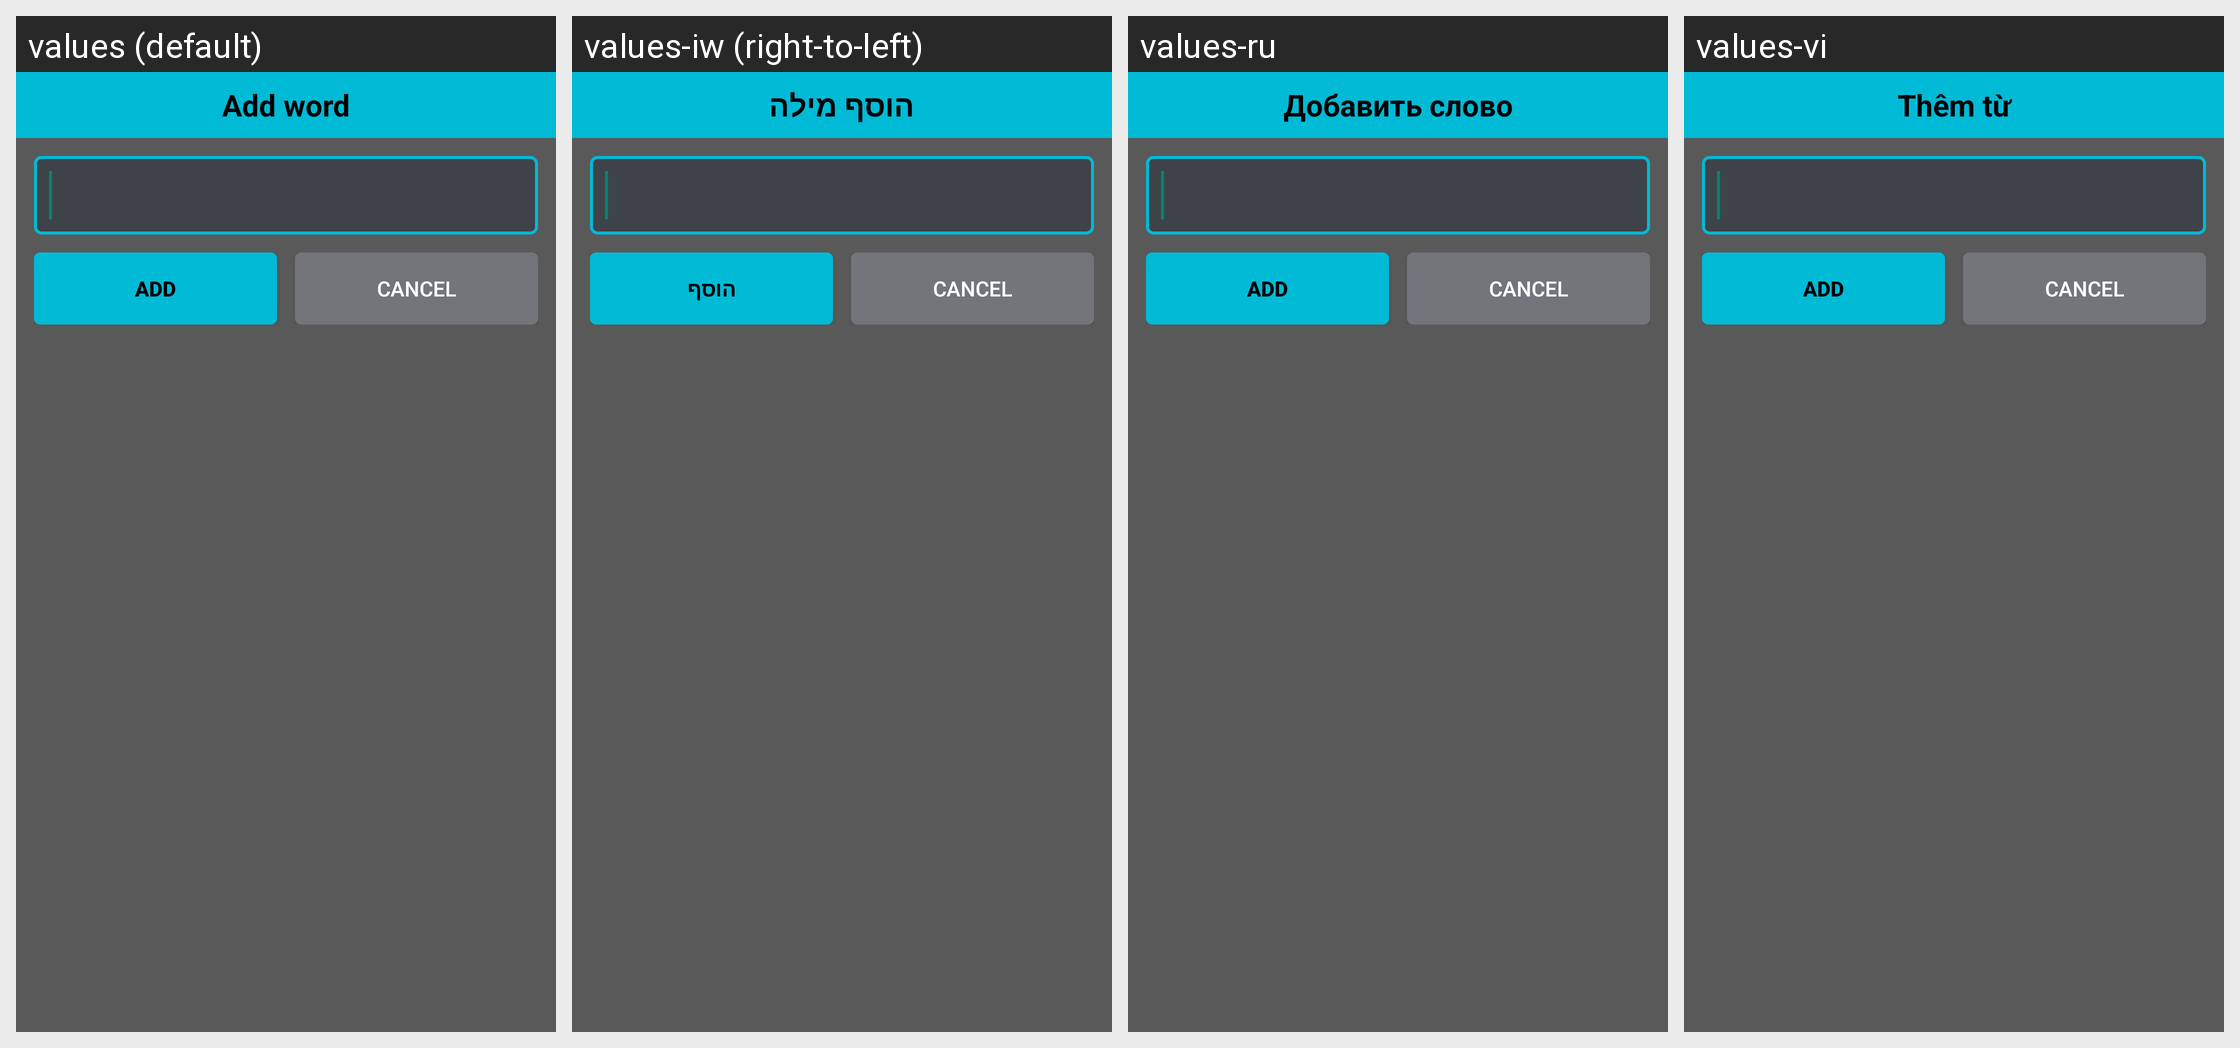

Translations of the strings shown on this Android screen, per locale in the grid:
Android screen res/layout/addwordview.xml rendered under 4 locales, left to right: values (default), values-iw (right-to-left), values-ru, values-vi. Device: Nexus 5 (rendered at 1080×1920; each locale shown at half size, 540×960, under a caption strip naming it); theme Theme.AppCompat.Light.
Strings drawn on this screen, with the default value and each locale's value (text and hints the layout hard-codes, and strings that could not be matched under every locale, appear in the picture but are not listed):

add_word
  values: Add word
  values-iw: הוסף מילה
  values-ru: Добавить слово
  values-vi: Thêm từ

add_word_button
  values: Add
  values-iw: הוסף
  values-ru: Add  [not translated; the default value is used]
  values-vi: Add  [not translated; the default value is used]
